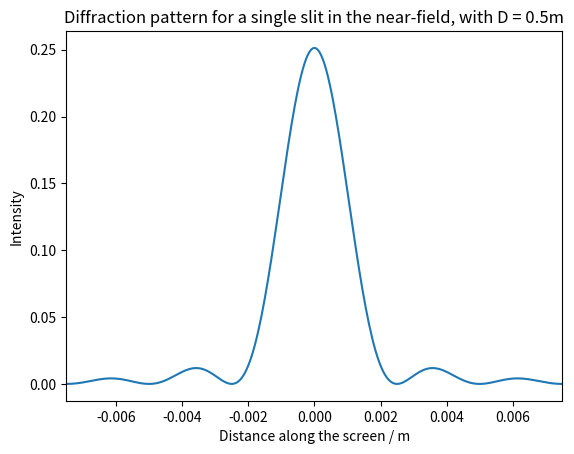

Generate this figure with matplotlib:
#!/usr/bin/env python3
# -*- coding: utf-8 -*-
"""
Created on Mon Feb 12 15:53:26 2018

[redacted]
"""

#Exercise 3A, Supplementary Task 1 - Diffraction pattern from single slit in near-field

import numpy as np
import numpy.fft as fft
from numpy import pi, sin
import matplotlib.pyplot as plt

#Calculate edges of aperture:

def edges(N,L,d,delta):
    edges = [(L - d)/2, (L + d)/2]  #edges of aperture slit
    edges_no = [edges[0]/delta,edges[1]/delta]    #edges of aperture in number space    
    edges_no_int = np.rint(edges_no).astype(int)    #convert to integers for array
    return edges_no_int[0], edges_no_int[1]

#Function to creates single slit aperture: 

def singleslit(N,L,d,delta):
    
    slit = np.zeros(N)  #aperture array
    slit_edge1, slit_edge2 = edges(N,L,d,delta) #edges of array
    slit[slit_edge1:slit_edge2] = 1   #set slit values in aperture array to 1
    return slit

#Function to creates sinusoidal phase grating:

def sinslit(N,L,d,delta,s,m):
    
    slit = np.zeros(int(N),dtype=complex)  #aperture array
    slit_edge1, slit_edge2 = edges(N,L,d,delta) #edges of array
        
    #Adds sinusoidal phase correction within slit width:
    
    for i in range(slit_edge1,slit_edge2):
        if i<=(int(N/2)):
            phi = (m/2)*sin(((L/2) - (i*delta))*2*pi/s)
        else:
            phi = (m/2)*sin((-(L/2) + (i*delta))*2*pi/s)
            
        slit[i] = 1.0 * np.exp(1j*phi)
        
    return slit

#Function to produce near-field correction within aperture width: 

def nearslit(N,L,d,delta,D):
    
    slit = np.zeros(int(N),dtype=complex)  #aperture array
    slit_edge1, slit_edge2 = edges(N,L,d,delta) #edges of array

    for i in range(slit_edge1,slit_edge2):
        
        phi = (((L/2) - (i*delta))**2)*pi/(lambda_0*D)
        
        slit[i] = 1.0 * np.exp(1j*phi)
                    
    return slit
    
#Calculates Fourier transform of aperture to determine amplitude of diffraction pattern

def fft_slit(N,delta,slit,lambda_0,D,L,d):
    
    j = np.arange(int(N))
    y = (j-(N/2))*lambda_0 * D / L
    
    ft_aperture = fft.fftshift(fft.fft(slit))
    
    intensity = (2*pi/(lambda_0*D)) * delta**2 * (abs(ft_aperture))**2  
    
    return intensity, y

#Constants:

N = 2 ** 22  #Size of array
L = 5.0 * 10 ** (-3)  #Total extent of the aperture
D = 5.0 * 10 ** (-1)     #Distance to screen
d = 100.0 * 10 ** (-6)    #Slit width
lambda_0 = 500.0 * 10 **(-9)  #Wavelength
s = 100.0 * 10**(-6)
m = 8.0

delta = L/N     #width of point in array


#Create aperture array and use to calculate intensity of diffraction pattern:

slit = nearslit(N,L,d,delta,D)
intensity, y = fft_slit(N,delta,slit,lambda_0,D,L,d)

#Plot and save graph

plt.plot(y,intensity)
plt.xlim(-0.0075,0.0075)
plt.xlabel("Distance along the screen / m")
plt.ylabel("Intensity")
plt.title("Diffraction pattern for a single slit in the near-field, with D = 0.5m")
plt.savefig('Near_single_05m.eps', format='eps', dpi=1000)
plt.show()
